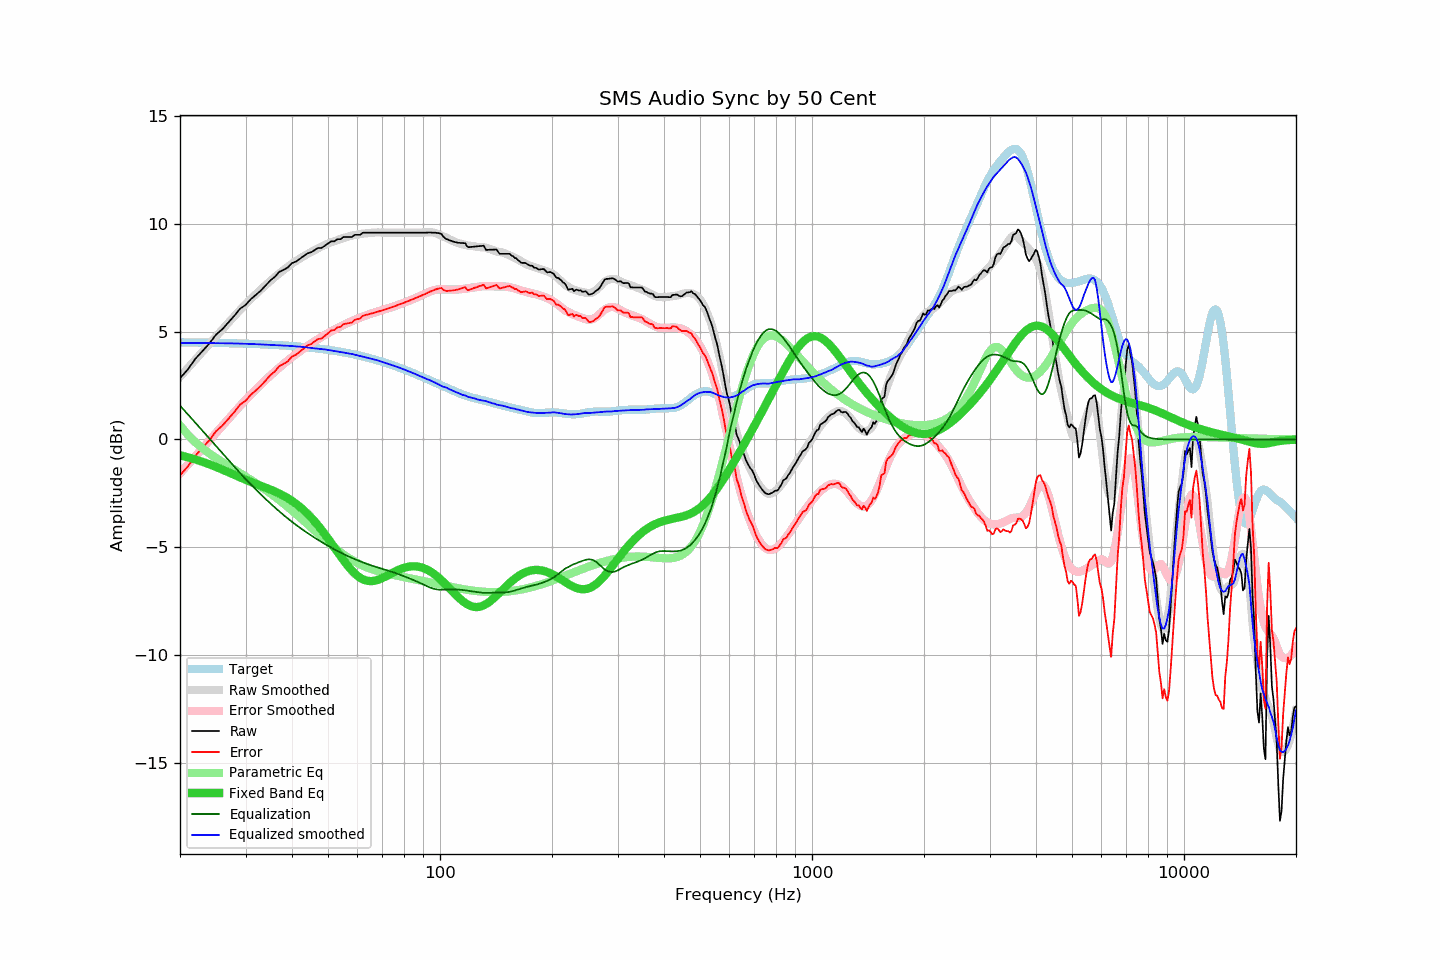

Data behind this chart, as committed beside it:
frequency, raw, error, smoothed, error_smoothed, equalization, parametric_eq, equalized_raw, equalized_smoothed, target
20, 2.84, -1.66, 2.90, -1.57, 1.57, -0.73, 4.41, 4.47, 4.50
21, 3.25, -1.25, 3.31, -1.16, 1.16, -0.82, 4.41, 4.47, 4.49
22, 3.74, -0.75, 3.70, -0.77, 0.77, -0.93, 4.51, 4.47, 4.49
23, 4.10, -0.39, 4.07, -0.40, 0.40, -1.03, 4.50, 4.47, 4.49
24, 4.45, -0.03, 4.43, -0.04, 0.04, -1.15, 4.49, 4.47, 4.48
25, 4.86, 0.38, 4.77, 0.31, -0.31, -1.27, 4.55, 4.46, 4.47
26, 5.11, 0.64, 5.10, 0.64, -0.64, -1.39, 4.47, 4.46, 4.47
27, 5.43, 0.97, 5.41, 0.96, -0.96, -1.52, 4.47, 4.45, 4.46
28, 5.73, 1.27, 5.71, 1.26, -1.26, -1.64, 4.47, 4.45, 4.45
29, 6.06, 1.61, 5.99, 1.55, -1.55, -1.75, 4.51, 4.44, 4.45
30, 6.23, 1.79, 6.26, 1.83, -1.83, -1.86, 4.40, 4.44, 4.44
31, 6.50, 2.07, 6.51, 2.08, -2.08, -1.96, 4.42, 4.42, 4.43
32, 6.70, 2.28, 6.73, 2.32, -2.32, -2.06, 4.38, 4.41, 4.42
33, 6.90, 2.49, 6.95, 2.55, -2.55, -2.15, 4.35, 4.40, 4.41
34, 7.14, 2.74, 7.15, 2.76, -2.76, -2.23, 4.38, 4.39, 4.40
35, 7.37, 2.98, 7.35, 2.96, -2.96, -2.32, 4.41, 4.38, 4.39
36, 7.54, 3.16, 7.53, 3.16, -3.16, -2.41, 4.38, 4.37, 4.38
37, 7.77, 3.40, 7.70, 3.34, -3.34, -2.51, 4.43, 4.36, 4.37
38, 7.86, 3.50, 7.86, 3.50, -3.50, -2.61, 4.35, 4.35, 4.36
39, 7.97, 3.63, 8.00, 3.66, -3.66, -2.72, 4.31, 4.34, 4.34
40, 8.17, 3.84, 8.14, 3.81, -3.81, -2.84, 4.36, 4.33, 4.33
41, 8.24, 3.92, 8.27, 3.95, -3.95, -2.98, 4.28, 4.31, 4.31
42, 8.37, 4.07, 8.38, 4.09, -4.09, -3.12, 4.28, 4.30, 4.30
43, 8.50, 4.22, 8.49, 4.21, -4.21, -3.27, 4.29, 4.28, 4.28
44, 8.62, 4.35, 8.59, 4.33, -4.33, -3.43, 4.29, 4.26, 4.27
45, 8.67, 4.42, 8.68, 4.44, -4.44, -3.61, 4.23, 4.24, 4.25
46, 8.77, 4.54, 8.77, 4.55, -4.55, -3.79, 4.22, 4.22, 4.23
47, 8.87, 4.66, 8.85, 4.65, -4.65, -3.98, 4.22, 4.20, 4.21
48, 8.87, 4.68, 8.94, 4.74, -4.74, -4.18, 4.12, 4.19, 4.19
49, 8.97, 4.80, 9.01, 4.84, -4.84, -4.38, 4.13, 4.17, 4.17
50, 9.08, 4.93, 9.07, 4.93, -4.93, -4.58, 4.15, 4.15, 4.15
51, 9.18, 5.05, 9.14, 5.01, -5.01, -4.79, 4.17, 4.13, 4.13
52, 9.18, 5.07, 9.19, 5.09, -5.09, -5.00, 4.09, 4.10, 4.11
53, 9.28, 5.19, 9.24, 5.16, -5.16, -5.20, 4.12, 4.07, 4.09
54, 9.28, 5.22, 9.29, 5.23, -5.23, -5.40, 4.04, 4.05, 4.06
55, 9.38, 5.34, 9.33, 5.30, -5.30, -5.59, 4.08, 4.03, 4.04
56, 9.38, 5.37, 9.37, 5.37, -5.37, -5.77, 4.01, 4.01, 4.01
57, 9.38, 5.39, 9.41, 5.43, -5.43, -5.93, 3.95, 3.98, 3.99
58, 9.38, 5.42, 9.45, 5.49, -5.49, -6.08, 3.89, 3.96, 3.96
59, 9.48, 5.55, 9.47, 5.54, -5.54, -6.21, 3.94, 3.93, 3.93
60, 9.48, 5.57, 9.49, 5.60, -5.60, -6.32, 3.88, 3.90, 3.91
61, 9.48, 5.60, 9.51, 5.64, -5.64, -6.41, 3.83, 3.87, 3.88
62, 9.58, 5.73, 9.53, 5.69, -5.69, -6.47, 3.89, 3.84, 3.85
63, 9.58, 5.76, 9.55, 5.74, -5.74, -6.52, 3.84, 3.81, 3.82
64, 9.58, 5.79, 9.56, 5.78, -5.78, -6.55, 3.80, 3.78, 3.79
65, 9.58, 5.82, 9.57, 5.82, -5.82, -6.56, 3.76, 3.75, 3.76
66, 9.58, 5.85, 9.58, 5.86, -5.86, -6.55, 3.72, 3.72, 3.73
67, 9.58, 5.88, 9.59, 5.89, -5.89, -6.53, 3.69, 3.69, 3.69
68, 9.58, 5.92, 9.59, 5.93, -5.93, -6.50, 3.65, 3.66, 3.66
69, 9.58, 5.95, 9.59, 5.96, -5.96, -6.46, 3.62, 3.62, 3.63
70, 9.58, 5.98, 9.59, 5.99, -5.99, -6.42, 3.58, 3.59, 3.60
71, 9.58, 6.02, 9.58, 6.03, -6.03, -6.37, 3.55, 3.56, 3.56
72, 9.58, 6.05, 9.58, 6.06, -6.06, -6.31, 3.52, 3.52, 3.53
73, 9.58, 6.09, 9.58, 6.09, -6.09, -6.26, 3.49, 3.49, 3.49
74, 9.58, 6.12, 9.58, 6.12, -6.12, -6.20, 3.46, 3.46, 3.46
75, 9.58, 6.16, 9.58, 6.16, -6.16, -6.15, 3.42, 3.42, 3.42
76, 9.58, 6.19, 9.58, 6.19, -6.19, -6.10, 3.39, 3.39, 3.39
77, 9.58, 6.23, 9.58, 6.23, -6.23, -6.05, 3.35, 3.35, 3.35
78, 9.58, 6.26, 9.58, 6.26, -6.26, -6.01, 3.32, 3.32, 3.32
79, 9.58, 6.30, 9.58, 6.30, -6.30, -5.97, 3.28, 3.28, 3.28
... 553 more rows
